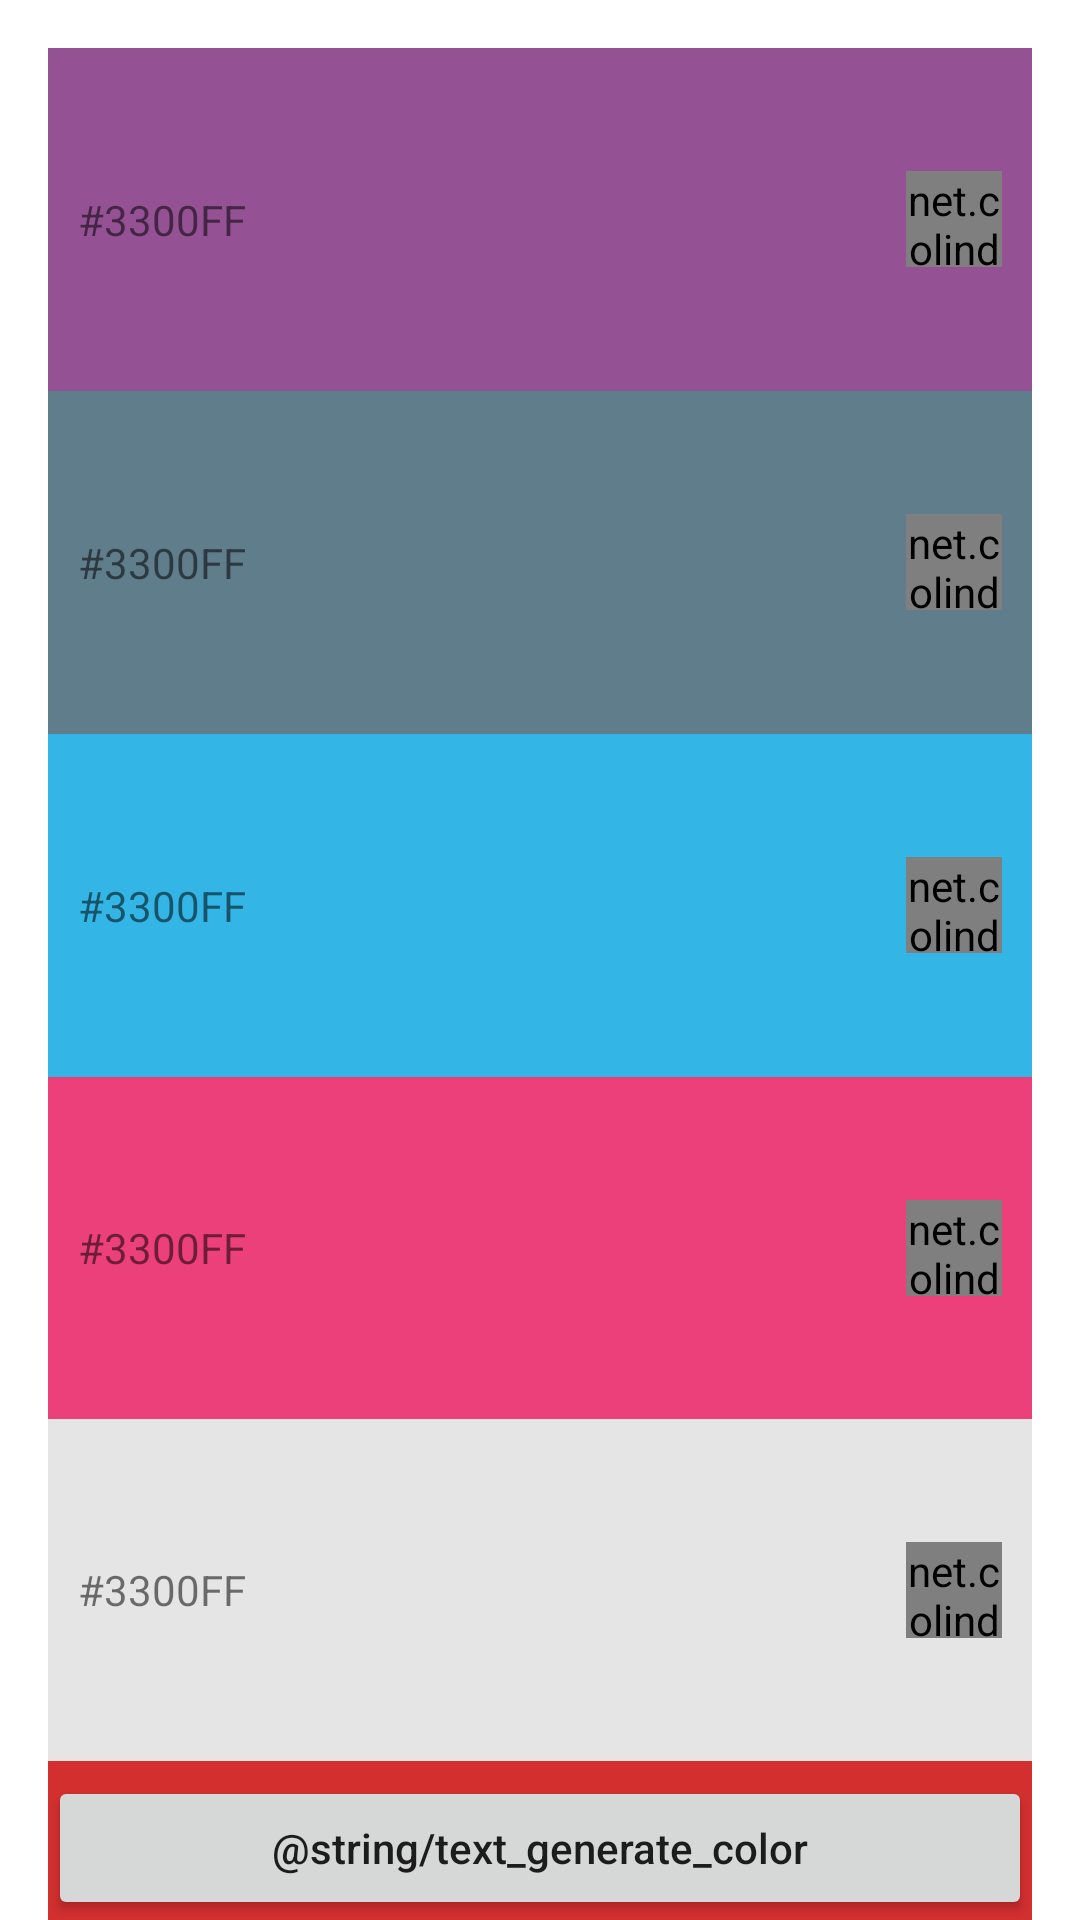

The Android layout XML behind this screen, and the referenced resources:
<!-- AndroidManifest.xml: application theme AppTheme -->
<!-- res/layout/fragment_generate_color.xml -->
<FrameLayout xmlns:android="http://schemas.android.com/apk/res/android"
    xmlns:tools="http://schemas.android.com/tools"
    android:layout_width="match_parent"
    android:layout_height="match_parent"
    android:background="@android:color/white"
    android:clickable="true"
    tools:context="layout.GenerateColorFragment">

    <LinearLayout
        android:layout_marginTop="16dp"
        android:layout_marginLeft="16dp"
        android:layout_marginRight="16dp"
        android:layout_width="match_parent"
        android:layout_height="match_parent"
        android:background="@color/colorPrimaryDark"
        android:orientation="vertical"
        >

        <RelativeLayout
            android:layout_width="match_parent"
            android:layout_height="match_parent"
            android:background="@color/blue_semi_transparent"
            android:layout_weight="1">

            <TextView
                android:layout_width="wrap_content"
                android:layout_height="wrap_content"
                android:text="#3300FF"
                android:layout_centerInParent="true"
                android:layout_alignParentLeft="true"
                android:layout_marginLeft="10dp"
                />

            <net.colindodd.toggleimagebutton.ToggleImageButton
                xmlns:tib="http://schemas.android.com/apk/res-auto"
                android:layout_width="32dp"
                android:layout_height="32dp"
                tib:tib_drawable_on="@drawable/ic_lock"
                tib:tib_drawable_off="@drawable/ic_unlock"
                android:layout_centerInParent="true"
                android:layout_alignParentRight="true"
                android:layout_marginRight="10dp"
                />
        </RelativeLayout>
        <RelativeLayout
            android:layout_width="match_parent"
            android:layout_height="match_parent"
            android:background="@color/colorBlueGray"
            android:layout_weight="1"
            >
            <TextView
                android:layout_width="wrap_content"
                android:layout_height="wrap_content"
                android:text="#3300FF"
                android:layout_centerInParent="true"
                android:layout_alignParentLeft="true"
                android:layout_marginLeft="10dp"
                />
            <net.colindodd.toggleimagebutton.ToggleImageButton
                xmlns:tib="http://schemas.android.com/apk/res-auto"
                android:layout_width="32dp"
                android:layout_height="32dp"
                tib:tib_drawable_on="@drawable/ic_lock"
                tib:tib_drawable_off="@drawable/ic_unlock"                android:layout_centerInParent="true"
                android:layout_alignParentRight="true"
                android:layout_marginRight="10dp"
                />

        </RelativeLayout>
        <RelativeLayout
            android:layout_width="match_parent"
            android:layout_height="match_parent"
            android:background="@android:color/holo_blue_light"
            android:layout_weight="1"
            >
            <TextView
                android:layout_width="wrap_content"
                android:layout_height="wrap_content"
                android:text="#3300FF"
                android:layout_centerInParent="true"
                android:layout_alignParentLeft="true"
                android:layout_marginLeft="10dp"
                />
            <net.colindodd.toggleimagebutton.ToggleImageButton
                xmlns:tib="http://schemas.android.com/apk/res-auto"
                android:layout_width="32dp"
                android:layout_height="32dp"
                tib:tib_drawable_on="@drawable/ic_lock"
                tib:tib_drawable_off="@drawable/ic_unlock"
                android:layout_centerInParent="true"
                android:layout_alignParentRight="true"
                android:layout_marginRight="10dp"
                />
        </RelativeLayout>
        <RelativeLayout
            android:layout_width="match_parent"
            android:layout_height="match_parent"
            android:background="@color/pink_pressed"
            android:layout_weight="1"
            >
            <TextView
                android:layout_width="wrap_content"
                android:layout_height="wrap_content"
                android:text="#3300FF"
                android:layout_centerInParent="true"
                android:layout_alignParentLeft="true"
                android:layout_marginLeft="10dp"
                />
            <net.colindodd.toggleimagebutton.ToggleImageButton
                xmlns:tib="http://schemas.android.com/apk/res-auto"
                android:layout_width="32dp"
                android:layout_height="32dp"
                tib:tib_drawable_on="@drawable/ic_lock"
                tib:tib_drawable_off="@drawable/ic_unlock"
                android:layout_centerInParent="true"
                android:layout_alignParentRight="true"
                android:layout_marginRight="10dp"
                />
        </RelativeLayout>
        <RelativeLayout
            android:layout_width="match_parent"
            android:layout_height="match_parent"
            android:background="@color/background"
            android:layout_weight="1"
            >
            <TextView
                android:layout_width="wrap_content"
                android:layout_height="wrap_content"
                android:text="#3300FF"
                android:layout_centerInParent="true"
                android:layout_alignParentLeft="true"
                android:layout_marginLeft="10dp"
                />
            <net.colindodd.toggleimagebutton.ToggleImageButton
                xmlns:tib="http://schemas.android.com/apk/res-auto"
                android:layout_width="32dp"
                android:layout_height="32dp"
                tib:tib_drawable_on="@drawable/ic_lock"
                tib:tib_drawable_off="@drawable/ic_unlock"
                android:layout_centerInParent="true"
                android:layout_alignParentRight="true"
                android:layout_marginRight="10dp"
                />
        </RelativeLayout>

        <Button
            android:id="@+id/button_generate_color"
            android:text="@string/text_generate_color"
            android:textAllCaps="false"
            android:layout_width="match_parent"
            android:layout_height="wrap_content"
            android:layout_marginTop="5dp"
            />

    </LinearLayout>

</FrameLayout>
<!-- resources referenced by this layout -->
<resources>
  <color name="background">#e5e5e5</color>
  <color name="blue_semi_transparent">#805677fc</color>
  <color name="colorBlueGray">#607D8B</color>
  <color name="colorPrimaryDark">@color/redsc</color>
  <color name="pink_pressed">#ec407a</color>
  <!-- drawable ic_lock: png bitmap (drawable-hdpi, 510 bytes) -->
  <!-- drawable ic_unlock: png bitmap (drawable-hdpi, 493 bytes) -->
  <style name="AppTheme" parent="Theme.AppCompat.Light.DarkActionBar">
          
          <item name="colorPrimary">@color/colorPrimary</item>
          <item name="colorPrimaryDark">@color/colorPrimaryDark</item>
          <item name="colorAccent">@color/colorAccent</item>
      </style>
  <color name="redsc">#D32f2f</color>
  <color name="colorPrimary">@color/redpc</color>
  <color name="colorAccent">#FFC107</color>
  <color name="redpc">#F44336</color>
</resources>
